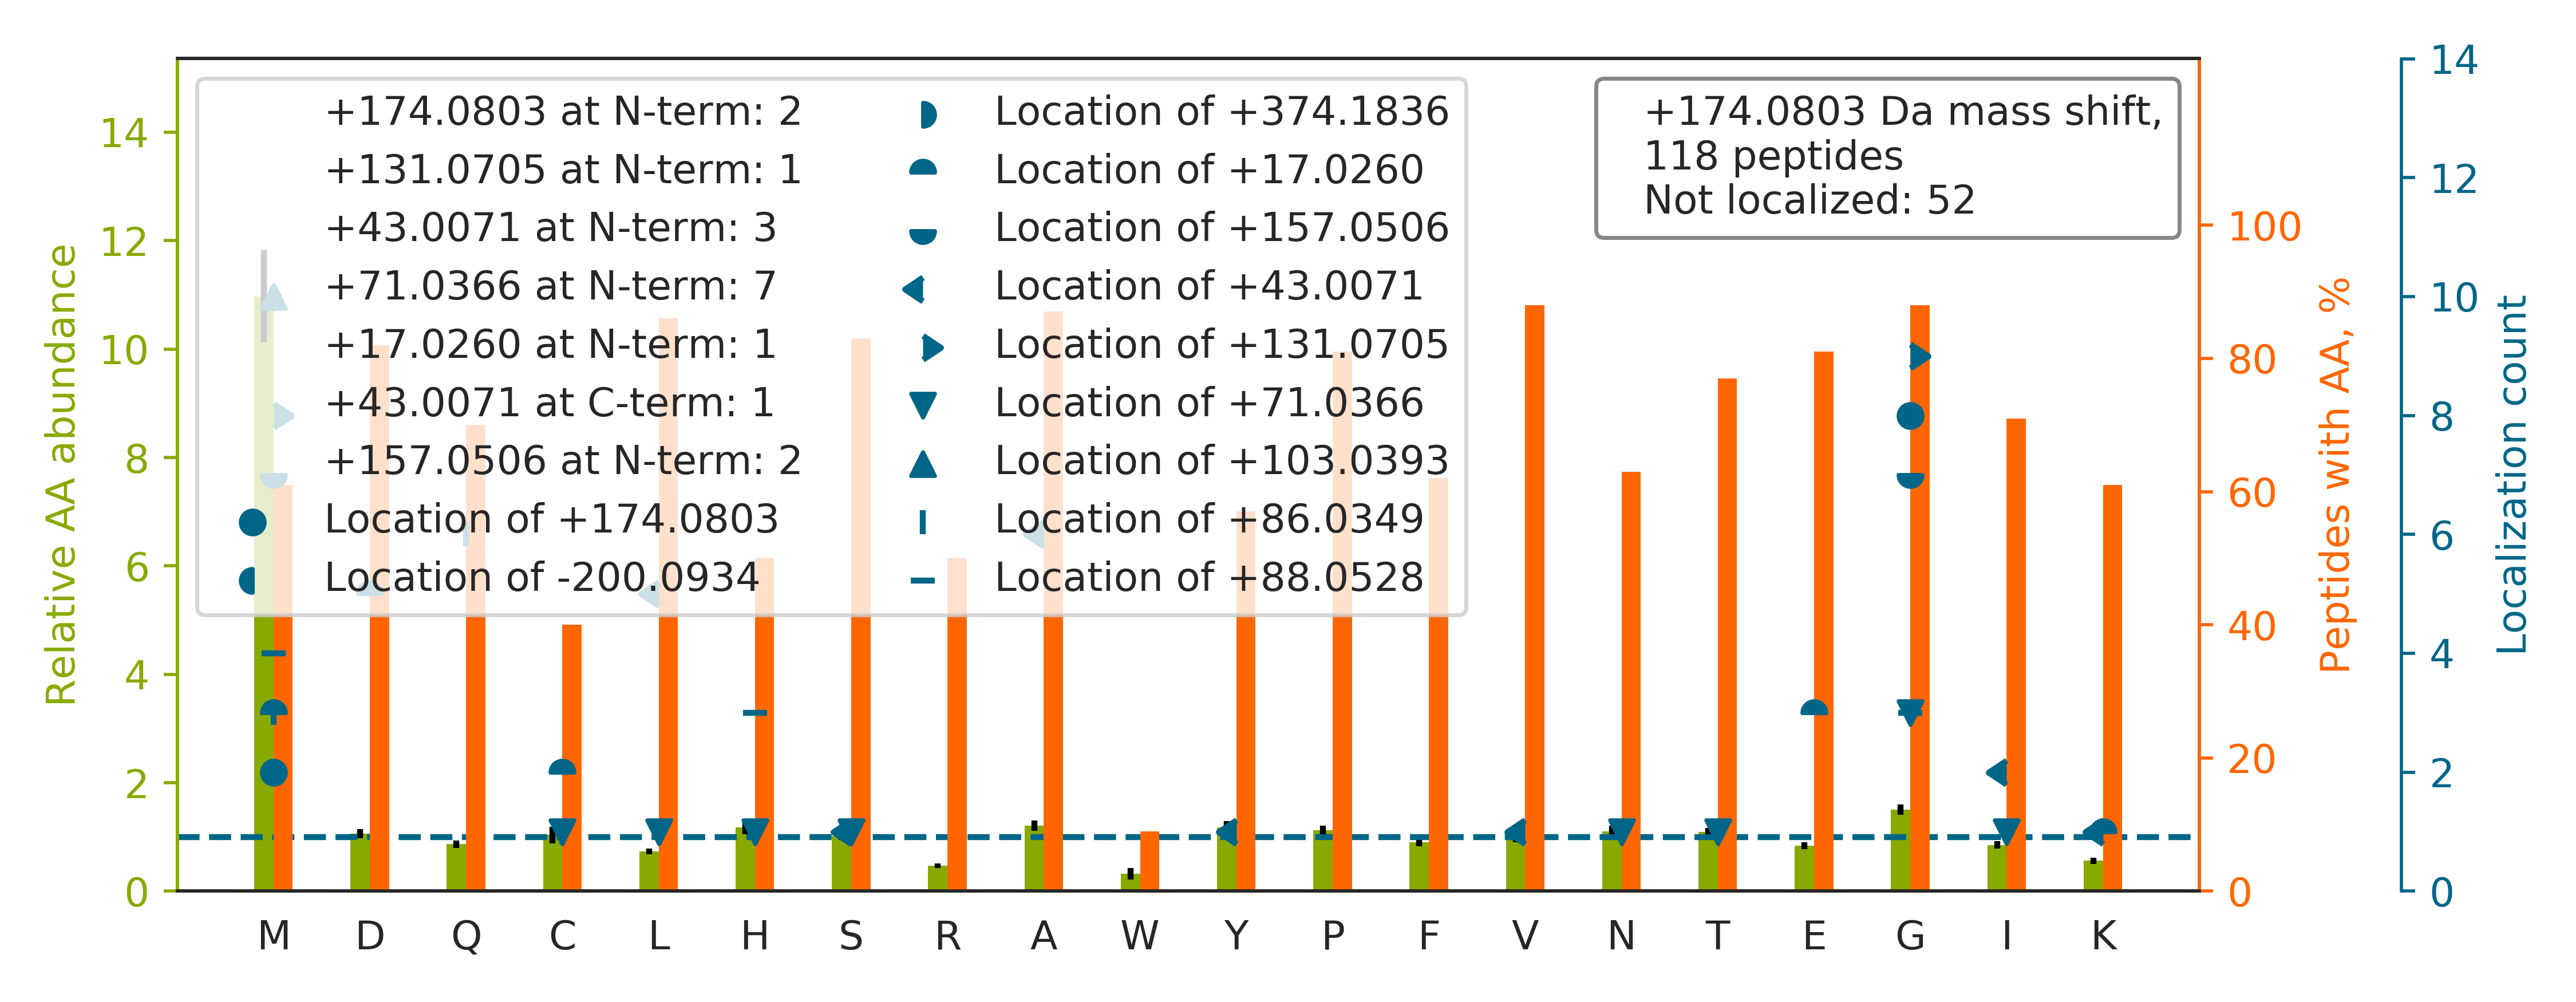

Values plotted in this chart, from the file beside it:
top isoform	localization score	spectrum
TTGI[+43]VM[+131]DSGDGVTHTVPIYEGYALPHAIL…	0.03243	58CPTAC_COprospective_W_VU_20160318_11CO…
GVGMVADPDNPLVLDILTGSSTSYSFFPDKPITQYPHAVG…		52CPTAC_COprospective_W_VU_20160223_11CO…
GGLGGGYGGASGMGGITAVTVNQSLLSPLVLEVDPNIQAV…		51CPTAC_COprospective_W_VU_20160215_16CO…
M[+157]YTD[+17]IQEPMLSAAQEQFGGNPFASLVSNT…	0.6707	02CPTAC_COprospective_W_VU_20150624_01CO…
TPGAVNACHLSCSALLQDNIADAVACAK		52CPTAC_COprospective_W_VU_20160223_11CO…
FQSSAVMALQEACEAYLVGLFEDTNLCAIHAK		40CPTAC_COprospective_W_VU_20150909_05CO…
MSCMDNKDGSCSVEYIPYEAGTYSLNVTYGGHQVPGSPFK		34CPTAC_COprospective_W_VU_20150824_11CO…
GPGGNSAPFQLQMFDIVCSTSWANTDK		53CPTAC_COprospective_W_VU_20160226_11CO…
TMTPTYDAHDGSPLSPTSAWFGDSALSEGNPGILAVSQPI…		03CPTAC_COprospective_W_VU_20150624_05CO…
THTCPPCPAPELLGGPSVFLFPPKPK		30CPTAC_COprospective_W_VU_20150810_20CO…
ATDAEADVASLNR		57CPTAC_COprospective_W_VU_20160317_15CO…
FMPIMQWLYFDALECLPEDKEVLTEDK		40CPTAC_COprospective_W_VU_20150909_05CO…
GMDLEETSVLTQALAQSGQQLEWPEAWR		69CPTAC_COprospective_W_VU_20160407_22CO…
TVSCVL[+43]EDG[+131]VETYVK	0.8052	28CPTAC_COprospective_W_VU_20150810_05CO…
MLMDFEQLQPGDSVIQNASNSGVGQAVIQIAAALGLR		35CPTAC_COprospective_W_VU_20150901_16CO…
VGNVQELSELSEQVLETLHDAMHETLCPGVTDAAK		57CPTAC_COprospective_W_VU_20160317_15CO…
SQPGSTPLHGQPLVVLQGNNIILEHHVAQEPSPGQPSTFI…		67CPTAC_COprospective_W_VU_20160324_16CO…
ASQSVSSYLAWYQQK[+17]PG[+157]QAPR	0.8752	32CPTAC_COprospective_W_VU_20150818_20CO…
HGNRGETG[+174]PSGPVGPAGAVGPR	0.6913	62CPTAC_COprospective_W_VU_20160311_05CO…
AAEDDEDDDVDTKK		83CPTAC_COprospective_W_VU_20160524_05CO…
MMC[+17]G[+157]APSATQPATAETQHIADQVR	0.5044	89CPTAC_COprospective_W_VU_20160707_11CO…
AIQAYGMKPHDIFEANDLFENGNMTQVQTTLVALAGLAK		48CPTAC_COprospective_W_VU_20151209_15CO…
SIGLPDVHSGYGFAIGNMAAFDM[+131]NDPEA[+43]V…	0.7879	77CPTAC_COprospective_W_VU_20160504_11CO…
SGDAAIVDM[+174]VPGKPMCVESFSDYPPLGR	0.001242	65CPTAC_COprospective_W_VU_20160322_05CO…
LCYVA[+43]LDFENEM[+131]ATAASSSSLEKSYELPD…	0.878	67CPTAC_COprospective_W_VU_20160324_16CO…
YLQEIYNSNNQK		88CPTAC_COprospective_W_VU_20160705_11CO…
HLLPTSGAAATAAAAAAAAAAVTAASTSYYGR		57CPTAC_COprospective_W_VU_20160317_15CO…
NMQEPIALHEM[+131]DTSNGVLL[+43]PFYDPDTSII…	0.02083	51CPTAC_COprospective_W_VU_20160215_16CO…
E[+17]DSASASLSSAAATG[+157]TSTSTPAAPTAR	0.4448	44CPTAC_COprospective_W_VU_20151202_20CO…
KCAPG[+174]TCQNLDGSYR	0.6895	28CPTAC_COprospective_W_VU_20150810_05CO…
RG[+131]EDL[+43]FMCMDIQLVEALCGFQKPISTLDN…	0.7152	75CPTAC_COprospective_W_VU_20160502_11CO…
VGAG[+131]APVYLAA[+43]VLEYLTAEILELAGNAAR	0.6714	49CPTAC_COprospective_W_VU_20151222_11CO…
MRPGAYSTGYGGYEEYSGLSDGYGFTTDLFGR		40CPTAC_COprospective_W_VU_20150909_05CO…
FG[+157]GE[+17]HVPNSPFQVTALAGDQPSVQPPLR	0.9387	02CPTAC_COprospective_W_VU_20150624_01CO…
NMNCIEMGGNPLENSGFEPGAFDGLK		73CPTAC_COprospective_W_VU_20160422_11CO…
G[+71]GM[+103]DYAYIPPPGLQPEPGYGYAPNQGR	0.5279	70CPTAC_COprospective_W_VU_20160421_11CO…
VGPEPTTDCFVAVMHGDTEGTVPGNALVVDPDKPFR		59CPTAC_COprospective_W_VU_20160308_13CO…
L[+71]VSQTGPVHAPIFTM[+103]SVEVDGNSFEASGP…	0.8925	40CPTAC_COprospective_W_VU_20150909_05CO…
GAGSYTIMVLFADQATPTSPIR		59CPTAC_COprospective_W_VU_20160308_13CO…
VTSEVLESNGSSSMASACGGSLALMDSGVPISSAVAGVAI…		87CPTAC_COprospective_W_VU_20160701_09CO…
FGGEHIPNSPFHVLACDPLPHEEEPSEVPQLR		70CPTAC_COprospective_W_VU_20160421_11CO…
I[+71]VPDDFETMLNSNINDLLM[+103]VTYLANLTQS…	0.8739	27CPTAC_COprospective_W_VU_20150810_22CO…
KFD[+17]FQGTCNYVLATTG[+157]CPGVSTQGLTPFT…	0.08742	02CPTAC_COprospective_W_VU_20150624_01CO…
DNENVVNEYSSELEKH[+88]Q[+86]LYIDETVNSNIPT…	0.9099	75CPTAC_COprospective_W_VU_20160502_11CO…
IQDVGLVPMGGVMSGAVPAAAAQEAVEEDIPIAK		90CPTAC_COprospective_W_VU_20160728_11CO…
VGQSMNMGSDFDVFAHITNNTAEEYVCR		77CPTAC_COprospective_W_VU_20160504_11CO…
MGYAEEAPYDAIHVGAAAPVVPQALIDQLKPGGR		70CPTAC_COprospective_W_VU_20160421_11CO…
DQPIILVLLDITPM[+88]M[+86]GVLDGVLMELQDCAL…	0.9131	74CPTAC_COprospective_W_VU_20160912_11CO…
V[+43]EYTPYEEG[+131]LHSVDVTYDGSPVPSSPFQV…	0.0004262	60CPTAC_COprospective_W_VU_20160311_27CO…
NMITGTSQADCAVLIVAAGVGEFEAGISK		38CPTAC_COprospective_W_VU_20150904_11CO…
GDGM[+86]YKVEYTPYEEGLHSVDVTYDG[+88]SPVPS…	0.4416	54CPTAC_COprospective_W_VU_20160226_01CO…
AAVAASGLNTMLEGNGQYTLLAPTNEAFEK		68CPTAC_COprospective_W_VU_20160406_14CO…
ALALGASTVMMGSLLAATTEAPGEYFFSDGIR		59CPTAC_COprospective_W_VU_20160308_13CO…
G[+174]PAGPSGPAGK	0.9955	67CPTAC_COprospective_W_VU_20160324_16CO…
YGVKPHDIFEANDLFE[+17]NTNHTQVQSTLLALASM[+…	0.6678	61CPTAC_COprospective_W_VU_20160707_11CO…
S[+71]GNLTFMVGGVEDEFAAAQELLGCM[+103]GSNV…	0.09714	03CPTAC_COprospective_W_VU_20150624_05CO…
AMVSYGMNPVDLFEANDLFESGNMTQVQVSLLALAGK		85CPTAC_COprospective_W_VU_20160630_11CO…
LSGNMFSTGSGNTYAYGVMDSGYRPNLSPEEAYDLGR		89CPTAC_COprospective_W_VU_20160707_11CO…
DDLFNTNATIVATLTAAC[+71]AQHCPEAM[+103]ICV…	0.1375	33CPTAC_COprospective_W_VU_20150818_11CO…
TL[+43]G[+131]GGGGGGSGGR	0.3053	37CPTAC_COprospective_W_VU_20150904_16CO…
... 58 more rows
